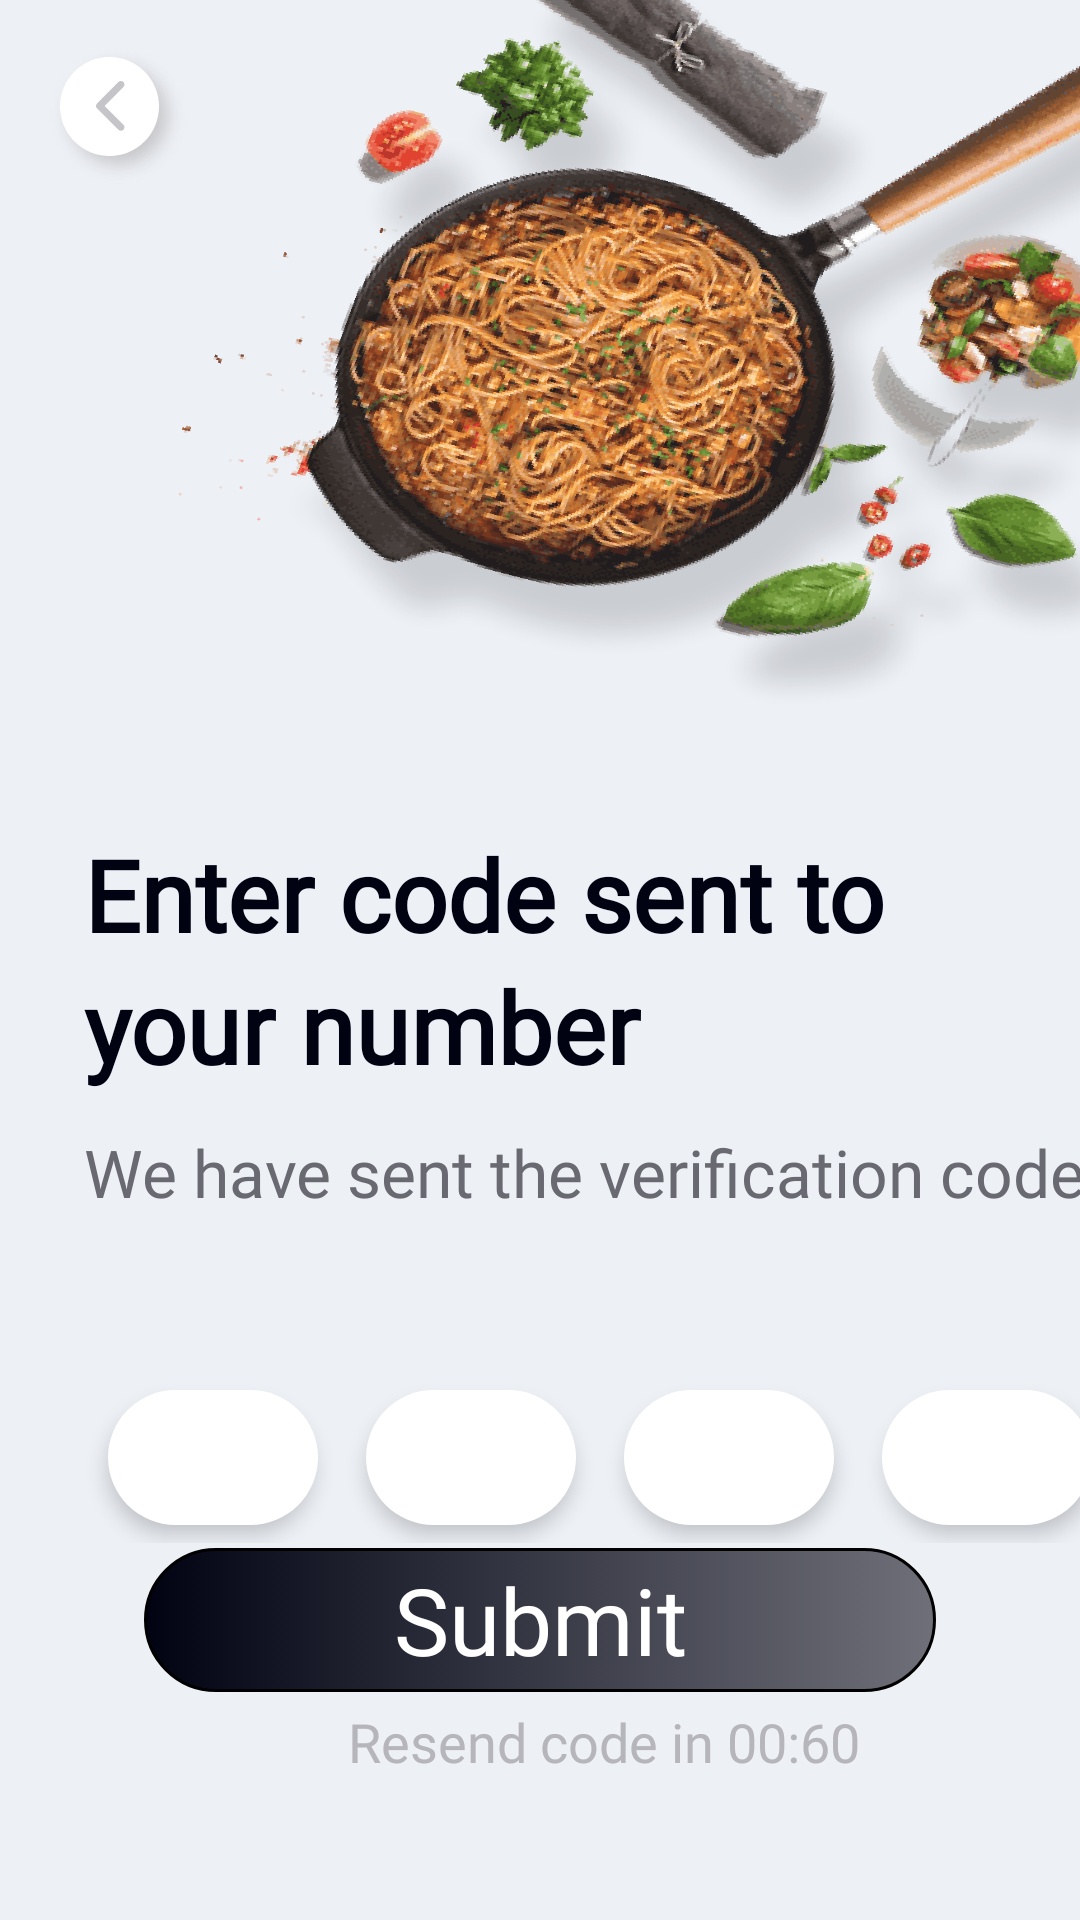

Android layout source for this screen:
<!-- AndroidManifest.xml: application theme AppTheme -->
<!-- res/layout/activity_otp.xml -->
<?xml version="1.0" encoding="utf-8"?>
<androidx.constraintlayout.widget.ConstraintLayout xmlns:android="http://schemas.android.com/apk/res/android"
    xmlns:app="http://schemas.android.com/apk/res-auto"
    xmlns:tools="http://schemas.android.com/tools"
    android:layout_width="match_parent"
    android:layout_height="match_parent"
    android:background="@drawable/login"
    tools:context=".activities.OTP">

    <ImageButton
        android:id="@+id/img_back_otp"
        android:layout_width="wrap_content"
        android:layout_height="wrap_content"
        android:backgroundTint="#00FFFFFF"
        android:src="@drawable/group_6"
        android:layout_marginStart="2dp"
        android:layout_marginTop="3dp"
        app:layout_constraintStart_toStartOf="parent"
        app:layout_constraintTop_toTopOf="parent" />

    <TextView
        android:id="@+id/textView16"
        android:layout_width="wrap_content"
        android:layout_height="wrap_content"
        android:layout_marginStart="28dp"
        android:layout_marginTop="276dp"
        android:fontFamily="@font/ntailu"
        android:text="Enter code sent to"
        android:textColor="@color/Main_Heading"
        android:textSize="33sp"
        android:textStyle="bold"
        app:layout_constraintStart_toStartOf="parent"
        app:layout_constraintTop_toTopOf="parent" />

    <TextView
        android:id="@+id/textView17"
        android:layout_width="wrap_content"
        android:layout_height="wrap_content"
        android:layout_marginStart="28dp"
        android:fontFamily="@font/ntailu"
        android:text="your number"
        android:textColor="@color/Main_Heading"
        android:textSize="33sp"
        android:textStyle="bold"
        app:layout_constraintStart_toStartOf="parent"
        app:layout_constraintTop_toBottomOf="@+id/textView16" />

    <TextView
        android:id="@+id/textView18"
        android:layout_width="wrap_content"
        android:layout_height="wrap_content"
        android:layout_marginStart="28dp"
        android:layout_marginTop="12dp"
        android:fontFamily="@font/sail"
        android:text="We have sent the verification code"
        android:textColor="@color/subheading_inputField"
        android:textSize="22sp"
        android:textStyle="normal"
        app:layout_constraintStart_toStartOf="parent"
        app:layout_constraintTop_toBottomOf="@+id/textView17" />


    <androidx.constraintlayout.widget.ConstraintLayout
        android:id="@+id/otps"
        android:layout_width="match_parent"
        android:layout_height="wrap_content"
        android:layout_marginTop="52dp"
        android:paddingTop="4dp"
        android:paddingBottom="4dp"
        app:layout_constraintBottom_toBottomOf="parent"
        app:layout_constraintEnd_toEndOf="parent"
        app:layout_constraintStart_toStartOf="parent"
        app:layout_constraintTop_toBottomOf="@+id/textView18"
        app:layout_constraintVertical_bias="0.0">

        <EditText
            android:id="@+id/otp1"
            android:layout_width="70dp"
            android:layout_height="45dp"
            android:layout_marginStart="36dp"
            android:layout_marginTop="2dp"
            android:layout_marginBottom="6dp"
            android:elevation="4dp"
            android:background="@drawable/custom_otp_edittext"
            android:fontFamily="@font/ntailu"
            android:gravity="center"
            android:inputType="number"
            android:maxLength="1"
            android:maxLines="1"
            android:textColor="@color/white"
            android:textSize="26sp"
            android:textStyle="bold"
            app:layout_constraintBottom_toBottomOf="parent"
            app:layout_constraintStart_toStartOf="parent"
            app:layout_constraintTop_toTopOf="parent" />

        <EditText
            android:id="@+id/otp2"
            android:layout_width="70dp"
            android:layout_height="45dp"
            android:layout_marginStart="16dp"
            android:layout_marginTop="2dp"
            android:layout_marginBottom="6dp"
            android:background="@drawable/custom_otp_edittext"
            android:elevation="4dp"
            android:fontFamily="@font/ntailu"
            android:gravity="center"
            android:inputType="number"
            android:maxLength="1"
            android:maxLines="1"
            android:textColor="@color/white"
            android:textSize="26sp"
            android:textStyle="bold"
            app:layout_constraintBottom_toBottomOf="parent"
            app:layout_constraintStart_toEndOf="@+id/otp1"
            app:layout_constraintTop_toTopOf="parent" />

        <EditText
            android:id="@+id/otp3"
            android:layout_width="70dp"
            android:layout_height="45dp"
            android:layout_marginStart="16dp"
            android:layout_marginTop="2dp"
            android:background="@drawable/custom_otp_edittext"
            android:elevation="4dp"
            android:fontFamily="@font/ntailu"
            android:gravity="center"
            android:inputType="number"
            android:maxLength="1"
            android:maxLines="1"
            android:textColor="@color/white"
            android:textSize="26sp"
            android:textStyle="bold"
            app:layout_constraintStart_toEndOf="@+id/otp2"
            app:layout_constraintTop_toTopOf="parent" />

        <EditText
            android:id="@+id/otp4"
            android:layout_width="70dp"
            android:layout_height="45dp"
            android:layout_marginStart="16dp"
            android:layout_marginTop="2dp"
            android:background="@drawable/custom_otp_edittext"
            android:elevation="4dp"
            android:fontFamily="@font/ntailu"
            android:gravity="center"
            android:inputType="number"
            android:maxLength="1"
            android:maxLines="1"
            android:textColor="@color/white"
            android:textSize="26sp"
            android:textStyle="bold"
            app:layout_constraintStart_toEndOf="@+id/otp3"
            app:layout_constraintTop_toTopOf="parent" />

    </androidx.constraintlayout.widget.ConstraintLayout>

    <TextView
        android:id="@+id/resend_txt"
        android:layout_width="wrap_content"
        android:layout_height="wrap_content"
        android:layout_marginStart="116dp"
        android:layout_marginTop="50dp"
        android:fontFamily="@font/ntailu"
        android:text="Resend code in"
        android:textColor="@color/Get_start_subtitle"
        android:textSize="18sp"
        android:textStyle="normal"
        android:visibility="visible"
        app:layout_constraintStart_toStartOf="parent"
        app:layout_constraintTop_toBottomOf="@+id/otps" />

    <TextView
        android:id="@+id/timer"
        android:layout_width="wrap_content"
        android:layout_height="wrap_content"
        android:layout_marginTop="50dp"
        android:fontFamily="@font/ntailu"
        android:text=" 00:60"
        android:textColor="@color/Get_start_subtitle"
        android:textSize="18sp"
        android:visibility="visible"
        app:layout_constraintStart_toEndOf="@+id/resend_txt"
        app:layout_constraintTop_toBottomOf="@+id/otps" />

    <Button
        android:id="@+id/submit"
        android:layout_width="match_parent"
        android:layout_height="wrap_content"
        android:layout_marginStart="48dp"
        android:layout_marginEnd="48dp"
        android:layout_marginBottom="76dp"
        android:background="@drawable/custom_button"
        android:fontFamily="@font/mtcorsva"
        android:text="Submit"
        android:gravity="center"
        android:elevation="8dp"
        android:textAllCaps="false"
        android:textColor="@color/Button_text"
        android:textSize="31sp"
        android:textStyle="normal"
        app:layout_constraintBottom_toBottomOf="parent"
        app:layout_constraintEnd_toEndOf="parent"
        app:layout_constraintHorizontal_bias="0.0"
        app:layout_constraintStart_toStartOf="parent" />

    <Button
        android:id="@+id/resend"
        android:layout_width="match_parent"
        android:layout_height="wrap_content"
        android:layout_marginStart="48dp"
        android:layout_marginEnd="48dp"
        android:layout_marginBottom="24dp"
        android:background="@drawable/custom_button"
        android:fontFamily="@font/mtcorsva"
        android:text="Resend"
        android:textAllCaps="false"
        android:textColor="@color/Button_text"
        android:textSize="31sp"
        android:textStyle="normal"
        android:visibility="gone"
        android:elevation="8dp"
        app:layout_constraintBottom_toTopOf="@+id/submit"
        app:layout_constraintEnd_toEndOf="parent"
        app:layout_constraintHorizontal_bias="0.0"
        app:layout_constraintStart_toStartOf="parent" />

</androidx.constraintlayout.widget.ConstraintLayout>
<!-- resources referenced by this layout -->
<resources>
  <color name="Button_text">#ffffff</color>
  <color name="Get_start_subtitle">#B5B5BB</color>
  <color name="Main_Heading">#010313</color>
  <color name="subheading_inputField">#696971</color>
  <color name="white">#FFFFFFFF</color>
  <!-- drawable custom_button (drawable) -->
  <?xml version="1.0" encoding="utf-8"?>
  <selector xmlns:android="http://schemas.android.com/apk/res/android">
      <item android:state_enabled="true">
          <shape android:shape="rectangle">
              <corners android:radius="50dp"/>
              <stroke android:color="@color/black" android:width="1dp"/>
              <solid android:color="@color/black"/>
              <gradient android:startColor="@color/Button_gradient1" android:endColor="#9C1E1E29"/>
          </shape>
      </item>
  </selector>
  <!-- drawable custom_otp_edittext (drawable) -->
  <?xml version="1.0" encoding="utf-8"?>
  <selector xmlns:android="http://schemas.android.com/apk/res/android">
      <item android:state_enabled="true">
          <shape android:shape="rectangle">
              <corners android:radius="50dp"/>
              <solid android:color="@color/white"/>
          </shape>
      </item>
  </selector>
  <!-- drawable group_6: png bitmap (drawable, 2643 bytes) -->
  <!-- drawable login: png bitmap (drawable, 184762 bytes) -->
  <style name="AppTheme" parent="Theme.AppCompat.Light.NoActionBar">
          
          <item name="colorPrimary">@color/black</item>
          <item name="colorPrimaryDark">@color/black</item>
          <item name="colorAccent">@color/black</item>
      </style>
  <color name="black">#FF000000</color>
  <color name="Button_gradient1">#010313</color>
</resources>
